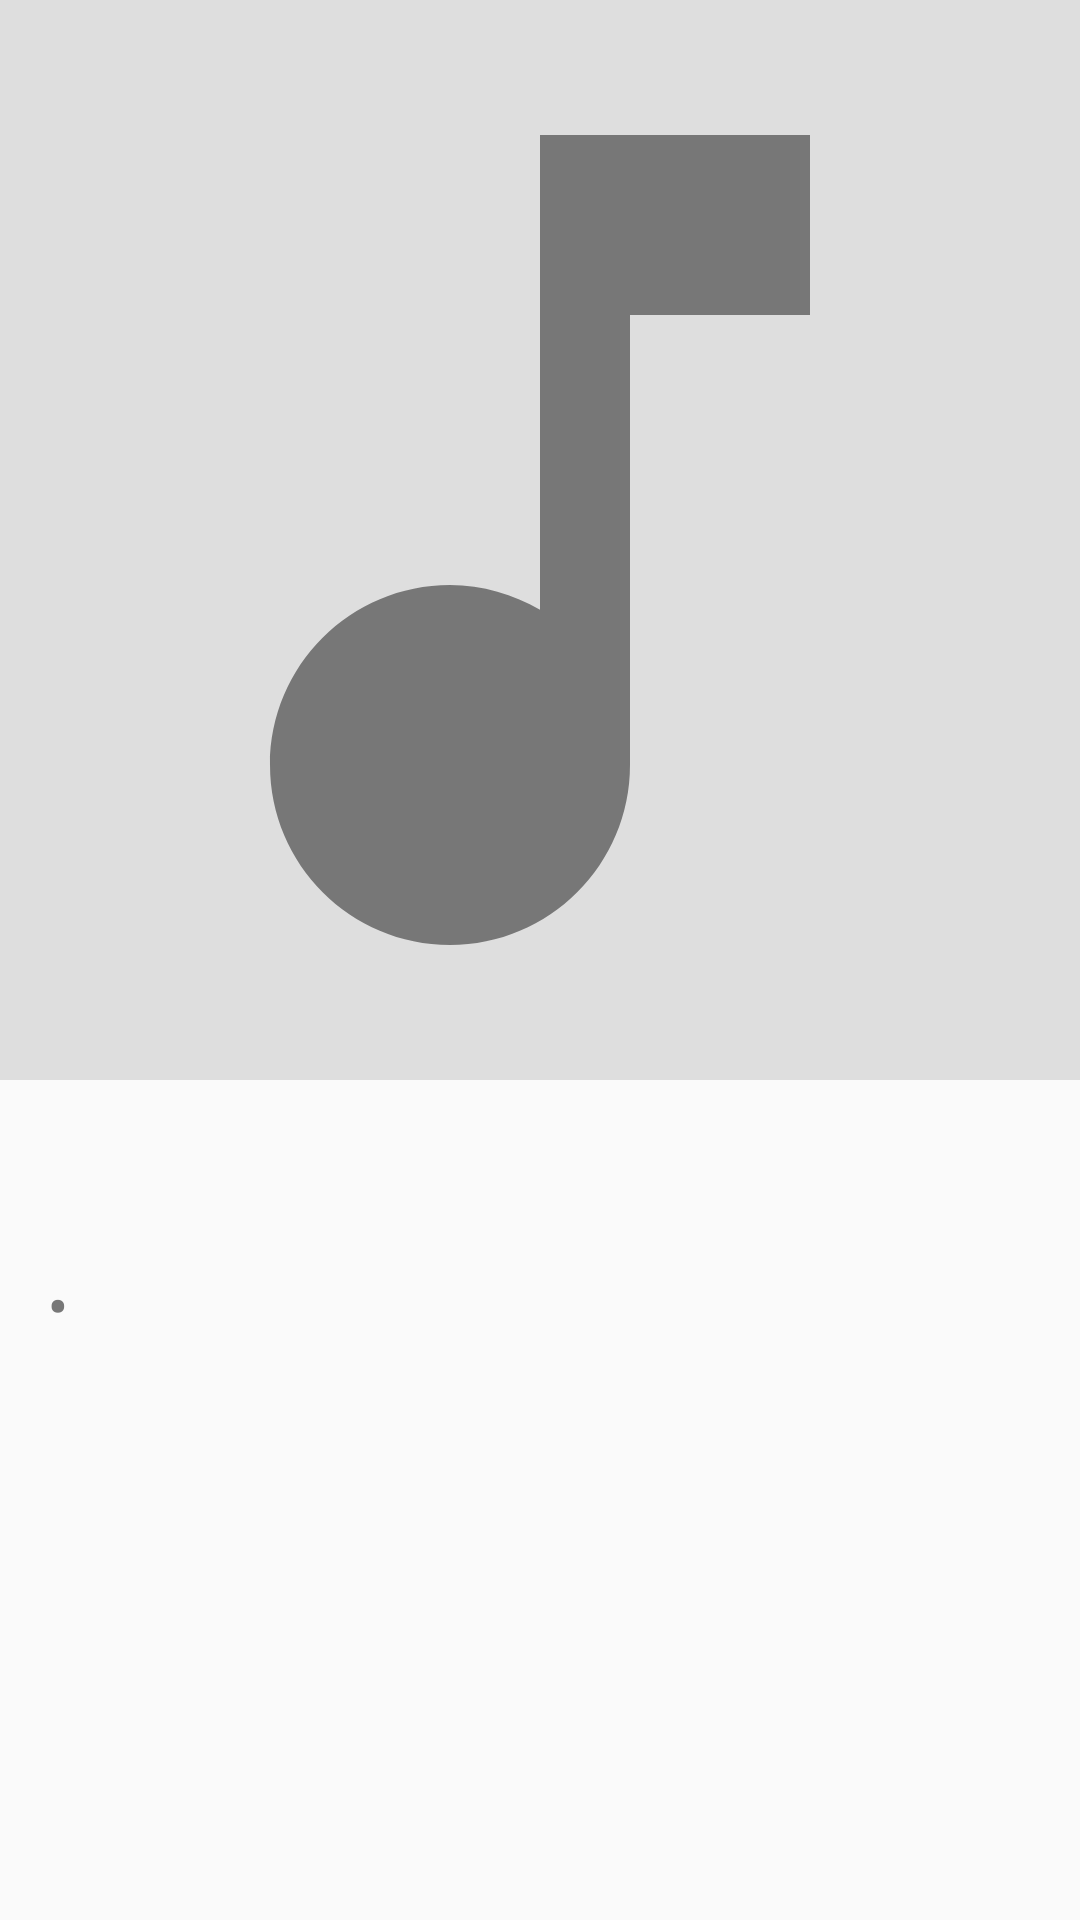

Write the Android layout XML for this screen, with the resource values it uses.
<!-- AndroidManifest.xml: application theme AppTheme -->
<!-- res/layout/layout_album_details.xml -->
<?xml version="1.0" encoding="utf-8"?>
<ScrollView xmlns:android="http://schemas.android.com/apk/res/android"
    xmlns:tools="http://schemas.android.com/tools"
    android:id="@+id/album_details_scrollView"
    android:layout_width="fill_parent"
    android:layout_height="fill_parent"
    tools:context=".AlbumDetailsActivity">

    <RelativeLayout
        android:id="@+id/album_details_relativeLayout"
        android:layout_width="fill_parent"
        android:layout_height="wrap_content"
        android:paddingBottom="0dp"
        android:paddingLeft="0dp"
        android:paddingRight="0dp"
        android:paddingTop="0dp">

        <ImageView
            android:id="@+id/album_details_album_cover"
            android:layout_width="match_parent"
            android:layout_height="wrap_content"
            android:adjustViewBounds="true"
            android:background="@color/lightGray"
            android:contentDescription="@string/album_details_album_cover_content_description"
            android:padding="0dp"
            android:scaleType="fitCenter"
            android:src="@drawable/ic_music_note_400dp" />

        <TextView
            android:id="@+id/album_details_album_title"
            style="@style/style_album_details_album_title"
            android:layout_width="wrap_content"
            android:layout_height="wrap_content"
            android:layout_below="@id/album_details_album_cover"
            tools:text="Album Title" />

        <TextView
            android:id="@+id/album_details_artist_name"
            style="@style/style_album_details_artist_name"
            android:layout_width="wrap_content"
            android:layout_height="wrap_content"
            android:layout_below="@id/album_details_album_title"
            tools:text="Artist Name" />

        <TextView
            android:id="@+id/album_details_year"
            style="@style/style_album_details_year"
            android:layout_width="wrap_content"
            android:layout_height="wrap_content"
            android:layout_below="@id/album_details_artist_name"
            tools:text="2018" />

        <TextView
            android:id="@+id/album_details_separator_character"
            style="@style/style_album_details_separator_character"
            android:layout_width="wrap_content"
            android:layout_height="wrap_content"
            android:layout_below="@+id/album_details_artist_name"
            android:layout_toEndOf="@id/album_details_year"
            android:text="@string/separator_character" />

        <TextView
            android:id="@+id/album_details_song_count"
            style="@style/style_album_details_song_count"
            android:layout_width="wrap_content"
            android:layout_height="wrap_content"
            android:layout_below="@id/album_details_artist_name"
            android:layout_toEndOf="@id/album_details_separator_character"
            tools:text="0 songs" />

        
        <LinearLayout
            android:id="@+id/album_details_songs_linearLayout"
            android:layout_width="match_parent"
            android:layout_height="wrap_content"
            android:layout_below="@id/album_details_song_count"
            android:orientation="vertical" />

    </RelativeLayout>

</ScrollView>
<!-- resources referenced by this layout -->
<resources>
  <color name="lightGray">#FFDEDEDE</color>
  <!-- drawable ic_music_note_400dp (drawable) -->
  <vector android:height="400dp" android:tint="@color/darkGray"
      android:viewportHeight="24.0" android:viewportWidth="24.0"
      android:width="400dp" xmlns:android="http://schemas.android.com/apk/res/android">
      <path android:fillColor="#FF000000" android:pathData="M12,3v10.55c-0.59,-0.34 -1.27,-0.55 -2,-0.55 -2.21,0 -4,1.79 -4,4s1.79,4 4,4 4,-1.79 4,-4V7h4V3h-6z"/>
  </vector>
  <string name="album_details_album_cover_content_description">Album Cover</string>
  <string name="separator_character">•</string>
  <style name="style_album_details_album_title">
          <item name="android:textStyle">bold</item>
          <item name="android:textColor">@color/black</item>
          <item name="android:textSize">20sp</item>
          <item name="android:paddingHorizontal">8dp</item>
          <item name="android:paddingTop">8dp</item>
          <item name="android:paddingBottom">2dp</item>
      </style>
  <style name="style_album_details_artist_name">
          <item name="android:textStyle">bold</item>
          <item name="android:textSize">16sp</item>
          <item name="android:paddingHorizontal">10dp</item>
          <item name="android:paddingVertical">2dp</item>
      </style>
  <style name="style_album_details_separator_character">
          <item name="android:textStyle">bold</item>
          <item name="android:textSize">18sp</item>
          <item name="android:textColor">@color/darkGray</item>
      </style>
  <style name="style_album_details_song_count">
          <item name="android:textStyle">normal</item>
          <item name="android:textSize">14sp</item>
          <item name="android:paddingStart">6dp</item>
          <item name="android:paddingVertical">2dp</item>
      </style>
  <style name="style_album_details_year">
          <item name="android:textStyle">normal</item>
          <item name="android:textSize">14sp</item>
          <item name="android:paddingStart">10dp</item>
          <item name="android:paddingEnd">6dp</item>
          <item name="android:paddingVertical">2dp</item>
      </style>
  <style name="AppTheme" parent="Theme.AppCompat.Light.DarkActionBar">
          
          <item name="colorPrimary">@color/colorPrimary</item>
          <item name="colorPrimaryDark">@color/colorPrimaryDark</item>
          <item name="colorAccent">@color/colorAccent</item>
      </style>
  <color name="darkGray">#777777</color>
  <color name="black">#000000</color>
  <color name="colorPrimary">#4cb5ab</color>
  <color name="colorPrimaryDark">#00857c</color>
  <color name="colorAccent">#ff8a65</color>
</resources>
